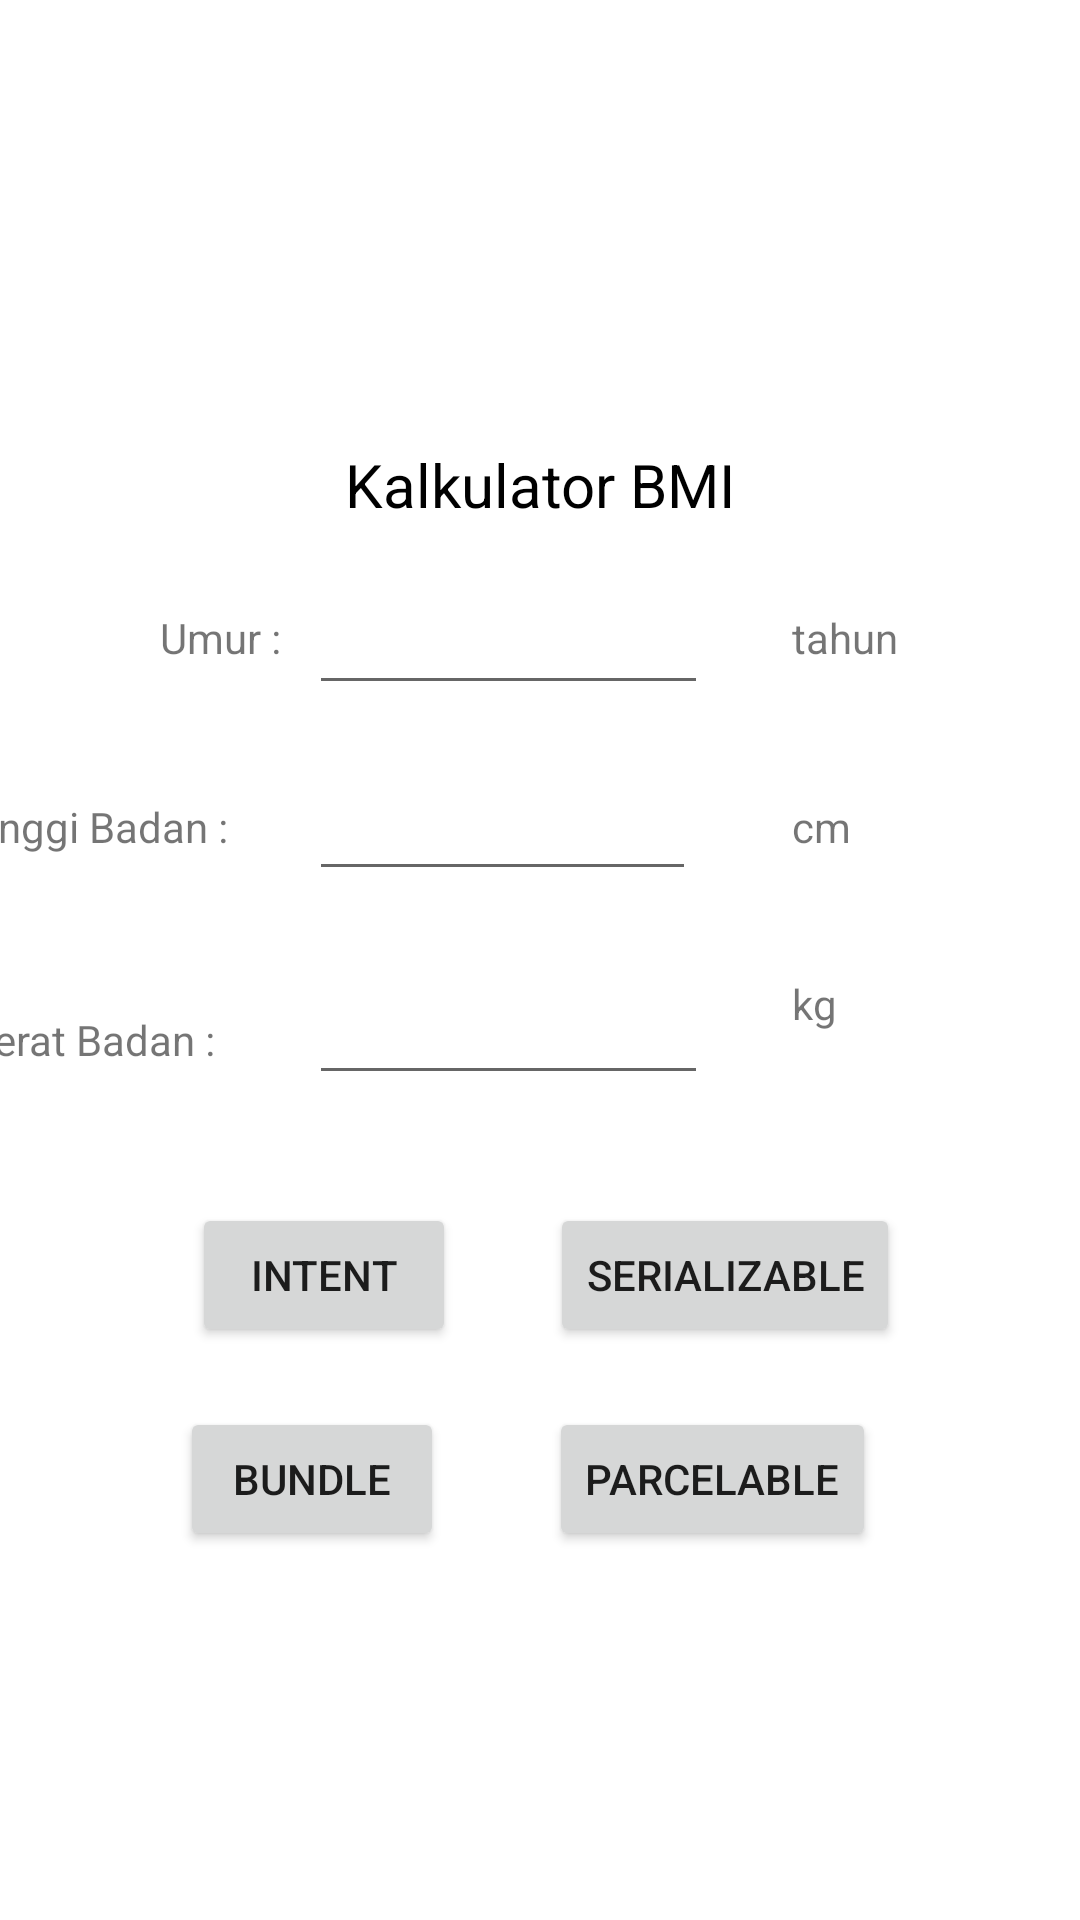

Android layout source for this screen:
<!-- AndroidManifest.xml: application theme Theme.BMICalculatorIntent -->
<!-- res/layout/activity_bmi_calculator.xml -->
<?xml version="1.0" encoding="utf-8"?>
<androidx.constraintlayout.widget.ConstraintLayout
    xmlns:android="http://schemas.android.com/apk/res/android"
    xmlns:app="http://schemas.android.com/apk/res-auto"
    xmlns:tools="http://schemas.android.com/tools"
    android:layout_width="match_parent"
    android:layout_height="match_parent"
    tools:context=".BMICalculator">


    <EditText
        android:id="@+id/et_umur"
        android:layout_width="133dp"
        android:layout_height="44dp"
        android:layout_marginTop="16dp"
        android:layout_marginEnd="124dp"
        android:ems="10"
        android:inputType="textPersonName"
        app:layout_constraintEnd_toEndOf="parent"
        app:layout_constraintTop_toBottomOf="@+id/textView" />

    <EditText
        android:id="@+id/et_tinggi"
        android:layout_width="129dp"
        android:layout_height="42dp"
        android:layout_marginTop="20dp"
        android:layout_marginEnd="128dp"
        android:ems="10"
        android:inputType="textPersonName"
        app:layout_constraintEnd_toEndOf="parent"
        app:layout_constraintTop_toBottomOf="@+id/et_umur" />

    <TextView
        android:id="@+id/textView26"
        android:layout_width="wrap_content"
        android:layout_height="wrap_content"
        android:layout_marginStart="28dp"
        android:layout_marginTop="28dp"
        android:text="tahun"
        app:layout_constraintStart_toEndOf="@+id/et_umur"
        app:layout_constraintTop_toBottomOf="@+id/textView" />

    <TextView
        android:id="@+id/textView2"
        android:layout_width="wrap_content"
        android:layout_height="wrap_content"
        android:layout_marginStart="48dp"
        android:layout_marginTop="28dp"
        android:text="Umur : "
        app:layout_constraintEnd_toStartOf="@+id/et_umur"
        app:layout_constraintHorizontal_bias="0.467"
        app:layout_constraintStart_toStartOf="parent"
        app:layout_constraintTop_toBottomOf="@+id/textView" />

    <TextView
        android:id="@+id/textView3"
        android:layout_width="wrap_content"
        android:layout_height="wrap_content"
        android:layout_marginTop="44dp"
        android:layout_marginEnd="24dp"
        android:text="Tinggi Badan : "
        app:layout_constraintEnd_toStartOf="@+id/et_tinggi"
        app:layout_constraintTop_toBottomOf="@+id/textView2" />

    <TextView
        android:id="@+id/textView4"
        android:layout_width="wrap_content"
        android:layout_height="wrap_content"
        android:layout_marginTop="52dp"
        android:layout_marginEnd="28dp"
        android:text="Berat Badan : "
        app:layout_constraintEnd_toStartOf="@+id/et_bb"
        app:layout_constraintTop_toBottomOf="@+id/textView3" />

    <TextView
        android:id="@+id/textView29"
        android:layout_width="wrap_content"
        android:layout_height="wrap_content"
        android:layout_marginStart="28dp"
        android:layout_marginTop="40dp"
        android:text="kg"
        app:layout_constraintStart_toEndOf="@+id/et_bb"
        app:layout_constraintTop_toBottomOf="@+id/textView28" />

    <TextView
        android:id="@+id/textView28"
        android:layout_width="wrap_content"
        android:layout_height="wrap_content"
        android:layout_marginStart="32dp"
        android:layout_marginTop="44dp"
        android:text="cm"
        app:layout_constraintStart_toEndOf="@+id/et_tinggi"
        app:layout_constraintTop_toBottomOf="@+id/textView26" />

    <EditText
        android:id="@+id/et_bb"
        android:layout_width="133dp"
        android:layout_height="40dp"
        android:layout_marginTop="28dp"
        android:layout_marginEnd="124dp"
        android:ems="10"
        android:inputType="textPersonName"
        app:layout_constraintEnd_toEndOf="parent"
        app:layout_constraintTop_toBottomOf="@+id/et_tinggi" />

    <Button
        android:id="@+id/btn_intent"
        android:layout_width="wrap_content"
        android:layout_height="wrap_content"
        android:layout_marginStart="64dp"
        android:layout_marginTop="36dp"
        android:text="Intent"
        app:layout_constraintStart_toStartOf="parent"
        app:layout_constraintTop_toBottomOf="@+id/et_bb" />

    <TextView
        android:id="@+id/textView"
        android:layout_width="wrap_content"
        android:layout_height="wrap_content"
        android:layout_marginTop="148dp"
        android:text="Kalkulator BMI"
        android:textColor="@color/black"
        android:textSize="20sp"
        app:layout_constraintEnd_toEndOf="parent"
        app:layout_constraintStart_toStartOf="parent"
        app:layout_constraintTop_toTopOf="parent" />

    <Button
        android:id="@+id/btn_bundle"
        android:layout_width="wrap_content"
        android:layout_height="wrap_content"
        android:layout_marginStart="60dp"
        android:layout_marginTop="20dp"
        android:text="Bundle"
        app:layout_constraintStart_toStartOf="parent"
        app:layout_constraintTop_toBottomOf="@+id/btn_intent" />

    <Button
        android:id="@+id/btn_ser"
        android:layout_width="wrap_content"
        android:layout_height="48dp"
        android:layout_marginTop="36dp"
        android:layout_marginEnd="60dp"
        android:text="Serializable"
        app:layout_constraintEnd_toEndOf="parent"
        app:layout_constraintTop_toBottomOf="@+id/et_bb" />

    <Button
        android:id="@+id/btn_par"
        android:layout_width="wrap_content"
        android:layout_height="wrap_content"
        android:layout_marginTop="20dp"
        android:layout_marginEnd="68dp"
        android:text="Parcelable"
        app:layout_constraintEnd_toEndOf="parent"
        app:layout_constraintTop_toBottomOf="@+id/btn_ser" />


</androidx.constraintlayout.widget.ConstraintLayout>
<!-- resources referenced by this layout -->
<resources>
  <style name="Theme.BMICalculatorIntent" parent="Theme.MaterialComponents.DayNight.DarkActionBar">
          
          <item name="colorPrimary">@color/purple_500</item>
          <item name="colorPrimaryVariant">@color/purple_700</item>
          <item name="colorOnPrimary">@color/white</item>
          
          <item name="colorSecondary">@color/teal_200</item>
          <item name="colorSecondaryVariant">@color/teal_700</item>
          <item name="colorOnSecondary">@color/black</item>
          
          <item name="android:statusBarColor" tools:targetApi="l">?attr/colorPrimaryVariant</item>
          
      </style>
  <!-- not gathered from this repository: default colours our renderer supplied (Android Studio template values) -->
  <color name="purple_500">#FF6200EE</color>
  <color name="purple_700">#FF3700B3</color>
  <color name="teal_200">#FF03DAC5</color>
  <color name="teal_700">#FF018786</color>
  <color name="black">#FF000000</color>
  <color name="white">#FFFFFFFF</color>
</resources>
